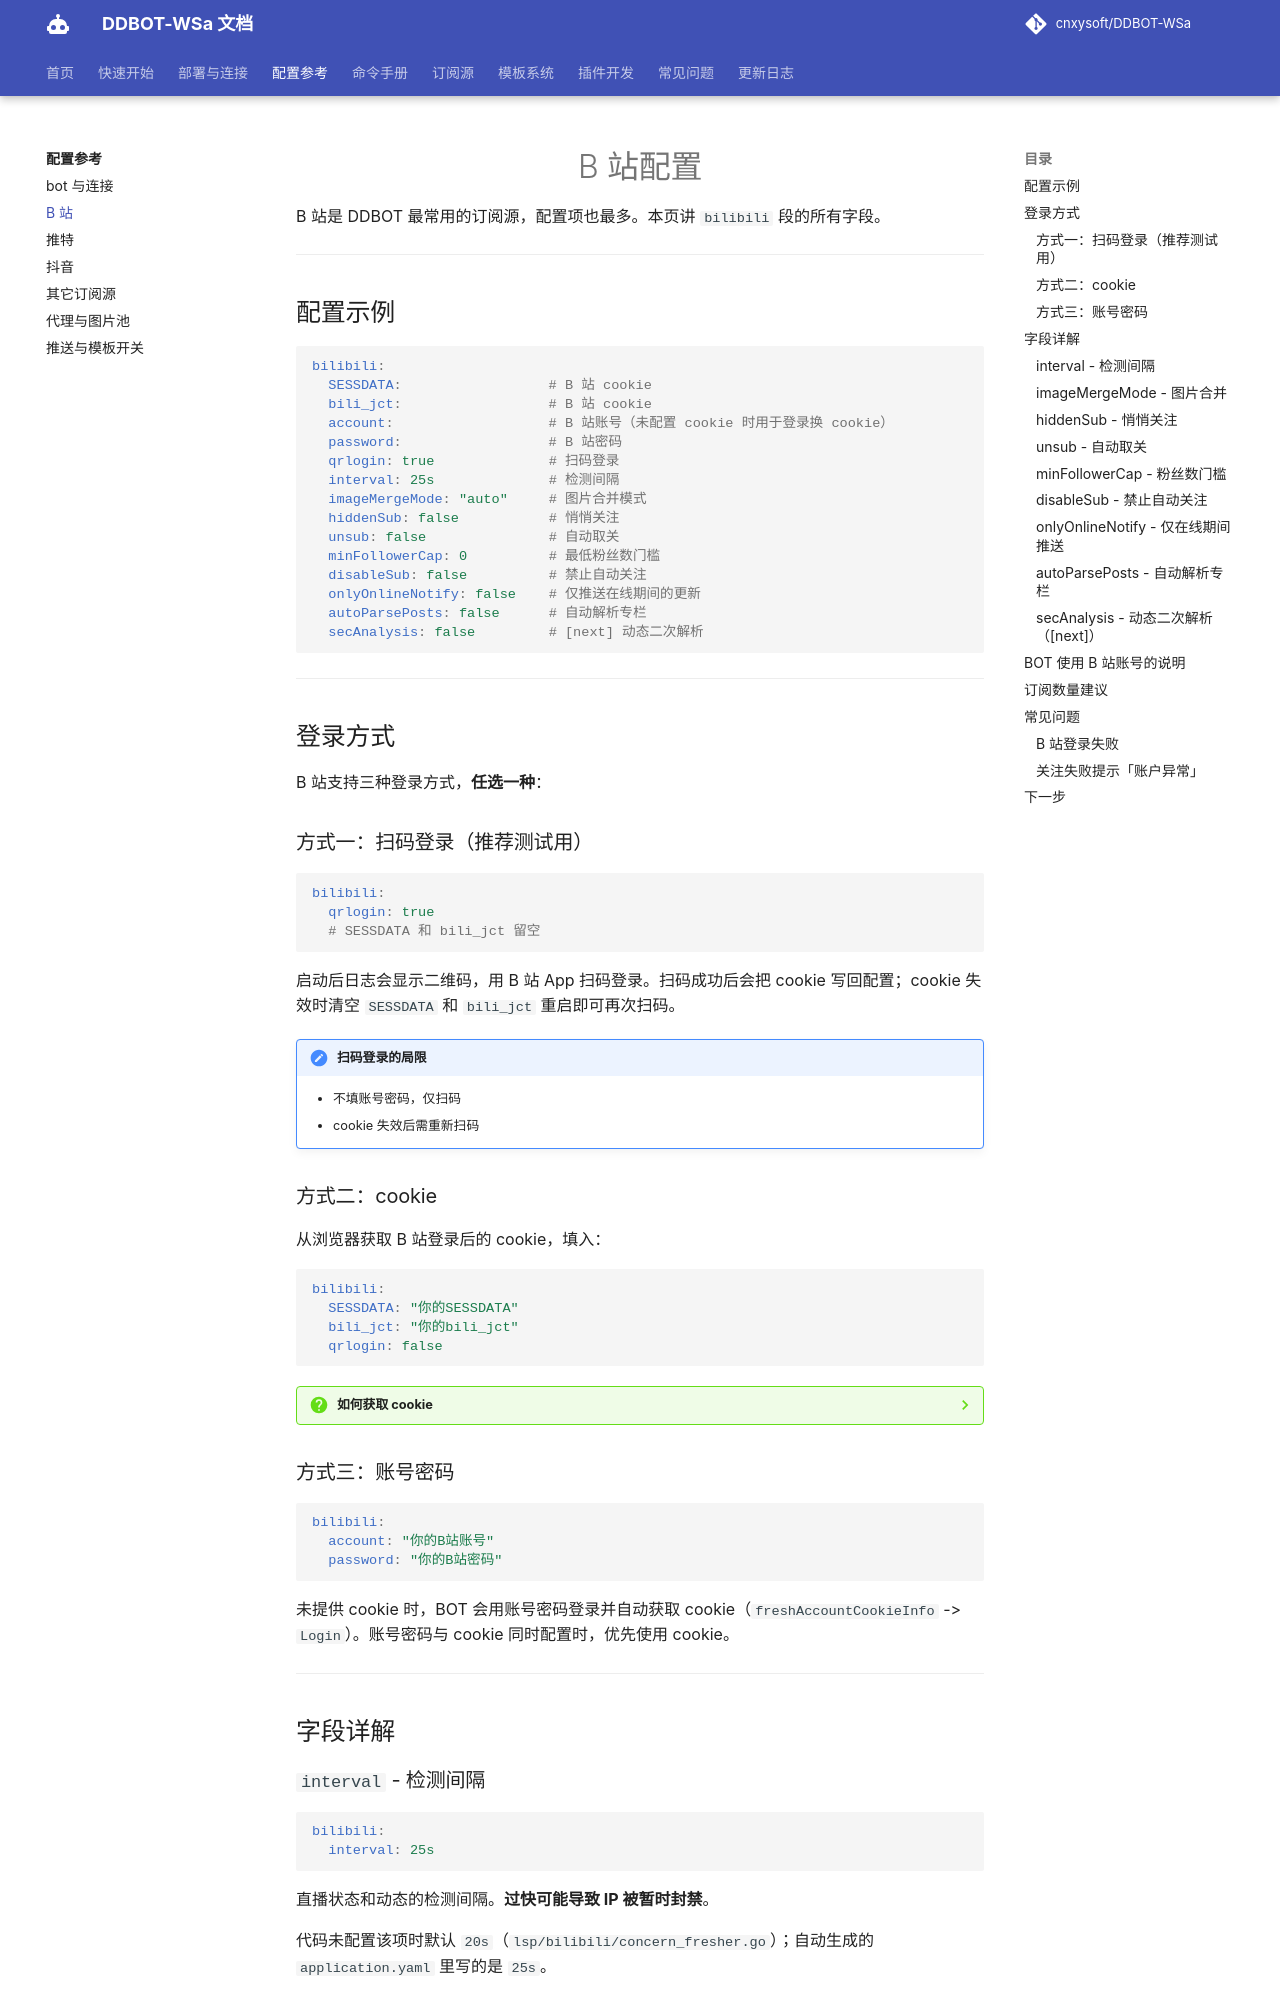

repository: kizunerwe/DDBOT-WSa-docs · page: config/bilibili/index.html · generator: mkdocs

# B 站配置

B 站是 DDBOT 最常用的订阅源，配置项也最多。本页讲 `bilibili` 段的所有字段。

---

## 配置示例

```yaml
bilibili:
  SESSDATA:                  # B 站 cookie
  bili_jct:                  # B 站 cookie
  account:                   # B 站账号（未配置 cookie 时用于登录换 cookie）
  password:                  # B 站密码
  qrlogin: true              # 扫码登录
  interval: 25s              # 检测间隔
  imageMergeMode: "auto"     # 图片合并模式
  hiddenSub: false           # 悄悄关注
  unsub: false               # 自动取关
  minFollowerCap: 0          # 最低粉丝数门槛
  disableSub: false          # 禁止自动关注
  onlyOnlineNotify: false    # 仅推送在线期间的更新
  autoParsePosts: false      # 自动解析专栏
  secAnalysis: false         # [next] 动态二次解析
```

---

## 登录方式

B 站支持三种登录方式，**任选一种**：

### 方式一：扫码登录（推荐测试用）

```yaml
bilibili:
  qrlogin: true
  # SESSDATA 和 bili_jct 留空
```

启动后日志会显示二维码，用 B 站 App 扫码登录。扫码成功后会把 cookie 写回配置；cookie 失效时清空 `SESSDATA` 和 `bili_jct` 重启即可再次扫码。

!!! note "扫码登录的局限"
    - 不填账号密码，仅扫码
    - cookie 失效后需重新扫码
